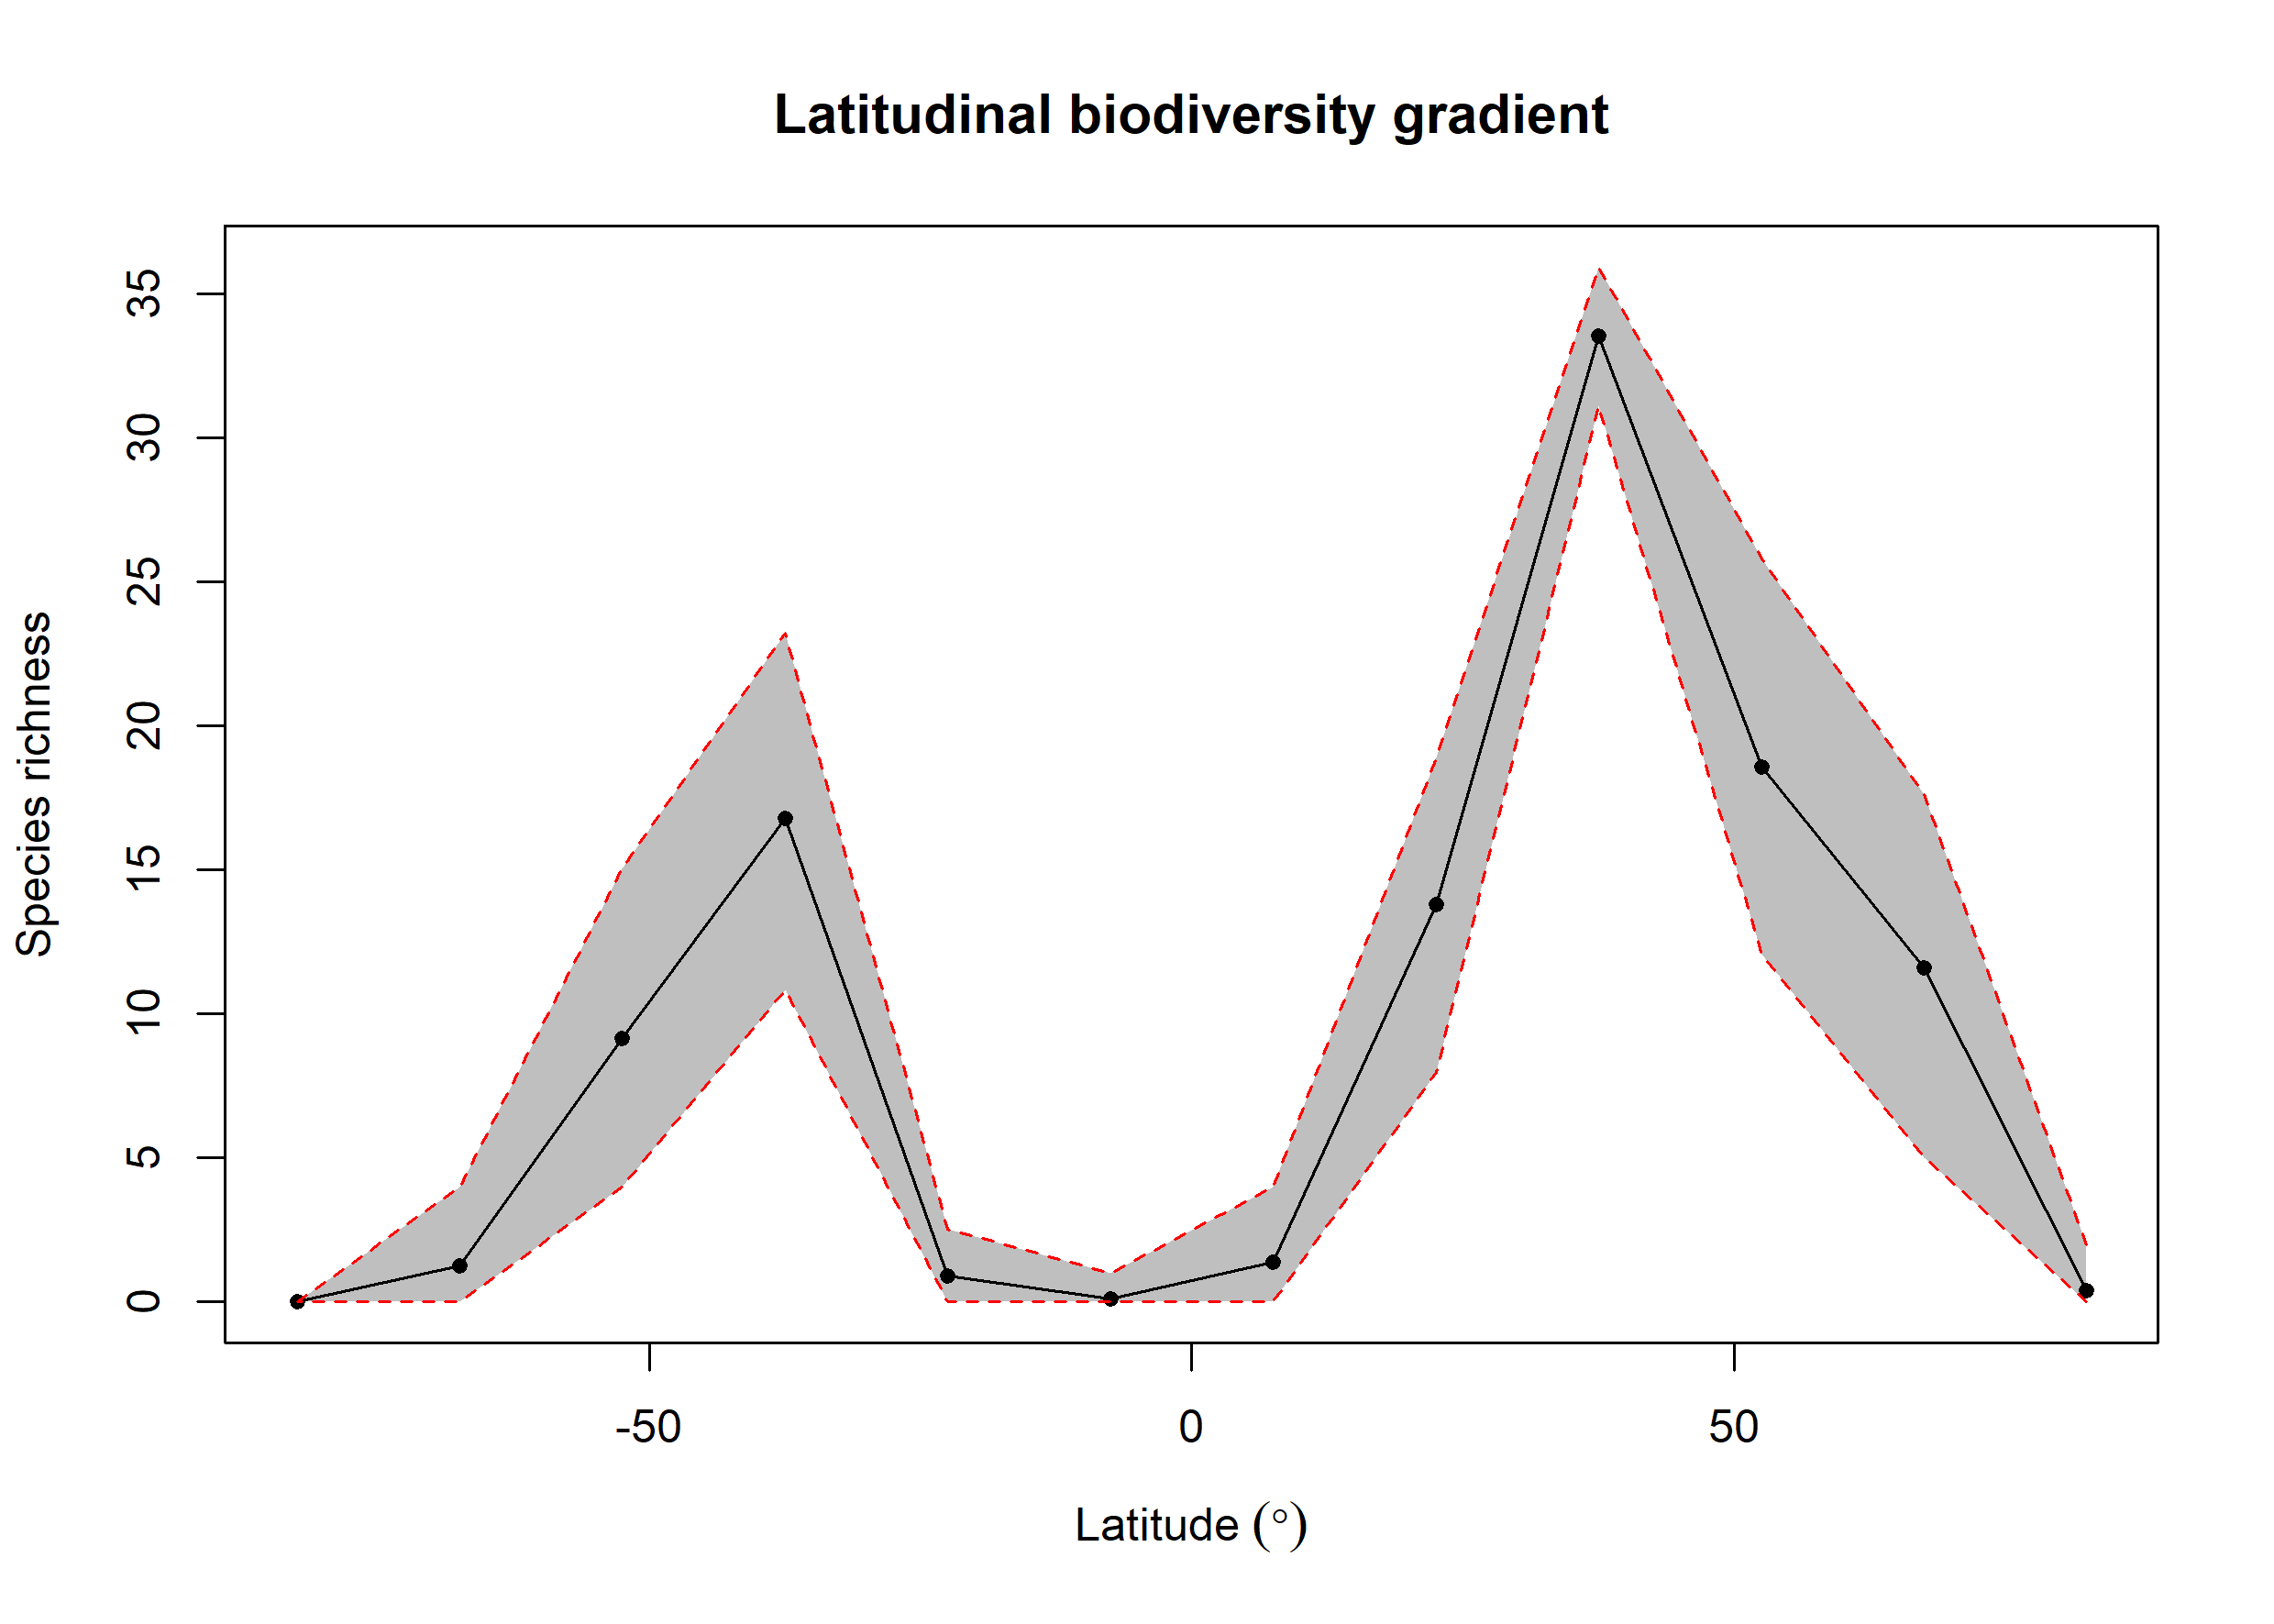

The table this chart was drawn from, first rows:
bin, max, min, mid, hemisphere, mean_richness, CI.Lower, CI.Upper
1, 90, 75, 82.5, N, 0.39, 0, 2
2, 75, 60, 67.5, N, 11.58, 5, 17.62
3, 60, 45, 52.5, N, 18.58, 12.06, 25.81
4, 45, 30, 37.5, N, 33.53, 31.12, 35.93
5, 30, 15, 22.5, N, 13.79, 7.955, 18.9
6, 15, 0, 7.5, N, 1.39, 0, 4
7, 0, -15, -7.5, S, 0.1, 0, 1
8, -15, -30, -22.5, S, 0.89, 0, 2.525
9, -30, -45, -37.5, S, 16.79, 10.82, 23.22
10, -45, -60, -52.5, S, 9.134, 4, 15.05
11, -60, -75, -67.5, S, 1.25, 0, 4
12, -75, -90, -82.5, S, NA, NA, NA
